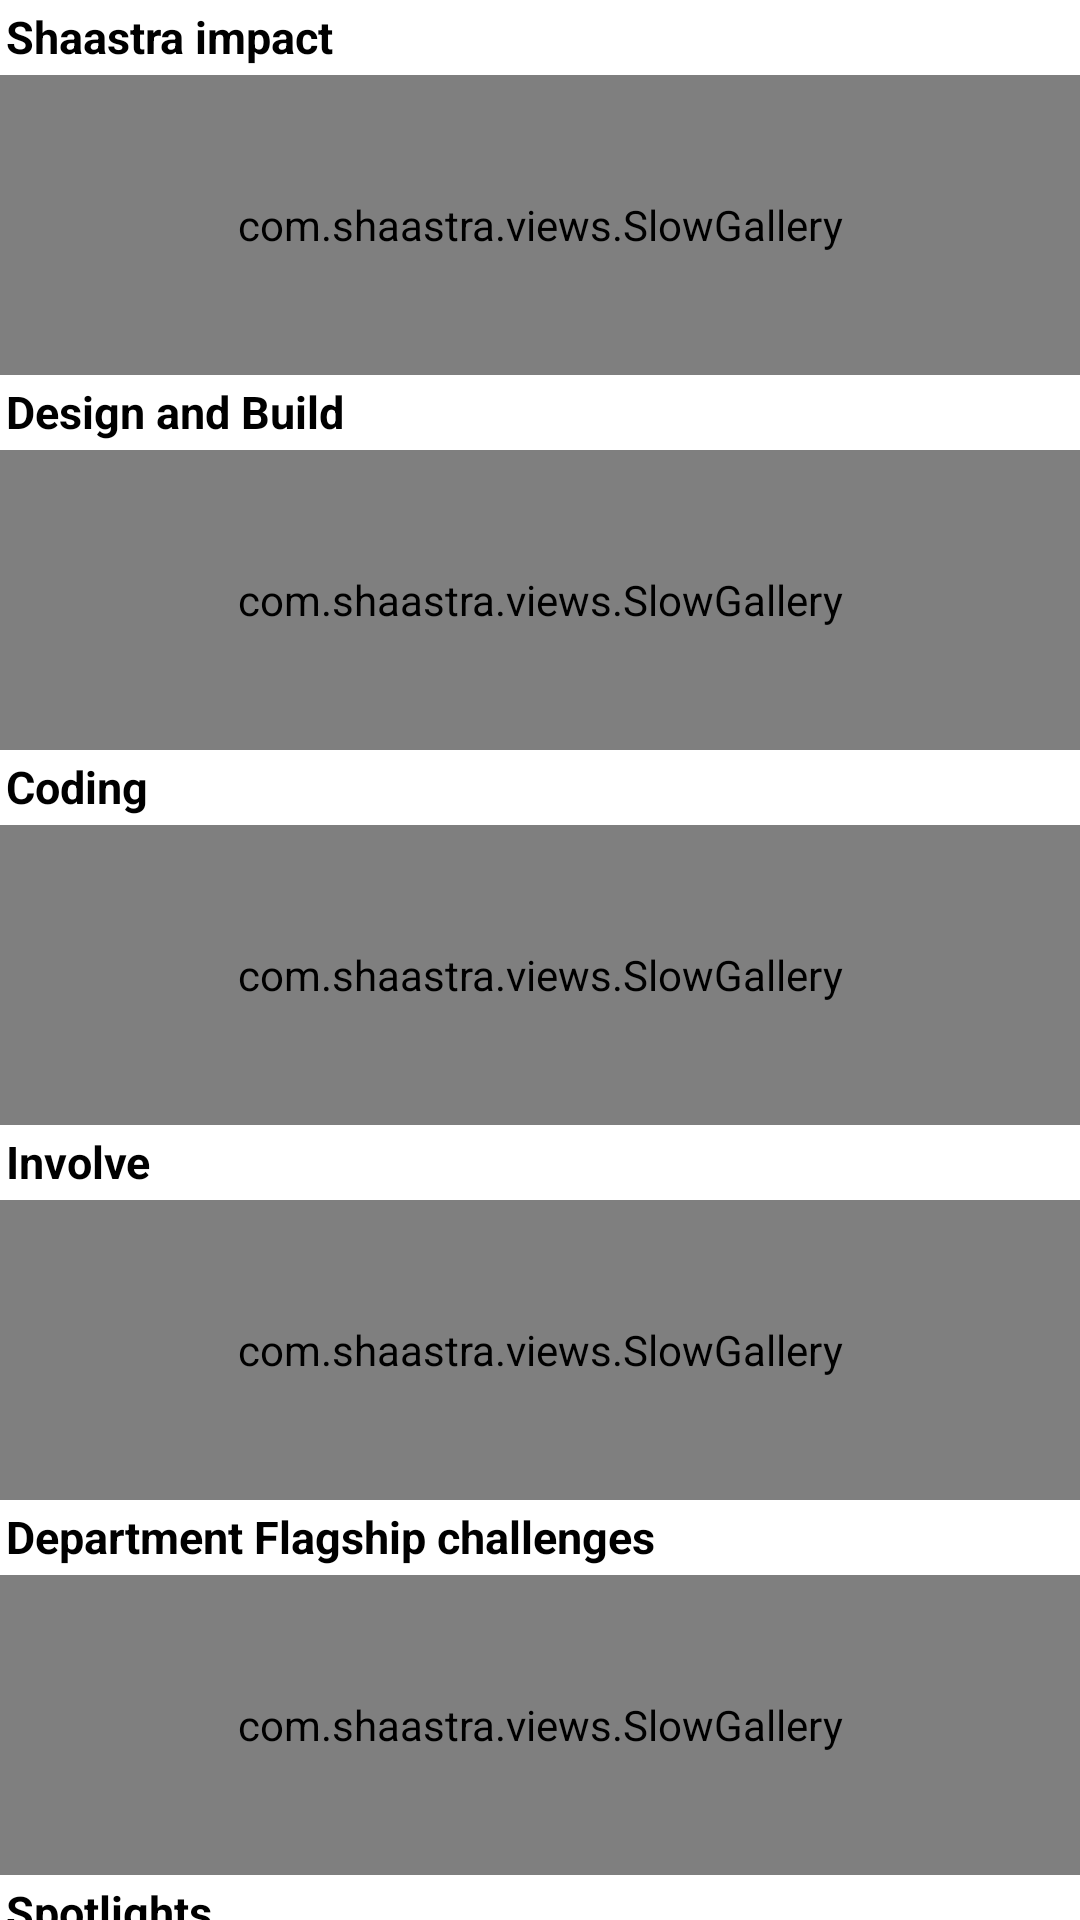

Here is an Android app screen rendered from its layout file. Give the layout XML and the strings, colors and styles it references.
<!-- AndroidManifest.xml: fallback theme Theme.MaterialComponents.DayNight.NoActionBar -->
<!-- res/layout/main.xml -->
<?xml version="1.0" encoding="utf-8"?>
<LinearLayout
xmlns:android="http://schemas.android.com/apk/res/android"
              android:layout_width="fill_parent"
              android:layout_height="fill_parent"
              android:orientation="vertical"
             android:id="@+id/layout1"
              
              >                                                  
<ScrollView                                                                         
                      android:id="@+id/vertical_secroll_view"
                      android:layout_width="fill_parent"
                      android:layout_height="wrap_content"
                      android:scrollbars="none">
<LinearLayout 
xmlns:android="http://schemas.android.com/apk/res/android"
xmlns:eventimage="http://schemas.android.com/apk/res/com.shaastra"
android:orientation="vertical" 
android:layout_width="fill_parent" 
android:layout_height="wrap_content"
android:scrollbars="none"
android:isScrollContainer="false"
android:background="#000000"
>


     <TextView
style="@style/headerText"
android:text="Shaastra impact"

/>  
    <com.shaastra.views.SlowGallery
        android:id="@+id/gallery1"
        android:layout_width="fill_parent" 
        android:layout_height="100dip" 
         />
         <TextView
style="@style/headerText"
android:text="Design and Build"
/>  
 <com.shaastra.views.SlowGallery
        android:id="@+id/gallery2"
        android:layout_width="fill_parent" 
        android:layout_height="100dip" 
         />
<TextView
style="@style/headerText"
android:text="Coding"
/>  
 <com.shaastra.views.SlowGallery
        android:id="@+id/gallery3"
        android:layout_width="fill_parent" 
        android:layout_height="100dip" 
         />
<TextView
style="@style/headerText"
android:text="Involve"
/>  
 <com.shaastra.views.SlowGallery
        android:id="@+id/gallery4"
        android:layout_width="fill_parent" 
        android:layout_height="100dip" 
         />
<TextView
style="@style/headerText"
android:text="Department Flagship challenges"

/>          
          <com.shaastra.views.SlowGallery
        android:id="@+id/gallery5"
        android:layout_width="fill_parent" 
        android:layout_height="100dip" 
        android:background="@android:color/transparent"
         />
<TextView
style="@style/headerText"
android:text="Spotlights"

/>          
          <com.shaastra.views.SlowGallery
        android:id="@+id/gallery6"
        android:layout_width="fill_parent" 
        android:layout_height="100dip" 
        android:background="@android:color/transparent"
         />
         <TextView
style="@style/headerText"
android:text="Exhibitions"

/>          
          <com.shaastra.views.SlowGallery
        android:id="@+id/gallery7"
        android:layout_width="fill_parent" 
        android:layout_height="100dip" 
        android:background="@android:color/transparent"
         />
         <TextView
style="@style/headerText"
android:text="Quizzes"

/>          
          <com.shaastra.views.SlowGallery
        android:id="@+id/gallery8"
        android:layout_width="fill_parent" 
        android:layout_height="100dip" 
        android:background="@android:color/transparent"
         />
         <TextView
style="@style/headerText"
android:text="Online"

/>          
          <com.shaastra.views.SlowGallery
        android:id="@+id/gallery9"
        android:layout_width="fill_parent" 
        android:layout_height="100dip" 
        android:background="@android:color/transparent"
         />
         <TextView
style="@style/headerText"
android:text="Workshops"

/>          
          <com.shaastra.views.SlowGallery
        android:id="@+id/gallerya"
        android:layout_width="fill_parent" 
        android:layout_height="100dip" 
        android:background="@android:color/transparent"
         />
         <TextView
style="@style/headerText"
android:text="Aerofest"

/>          
          <com.shaastra.views.SlowGallery
        android:id="@+id/galleryb"
        android:layout_width="fill_parent" 
        android:layout_height="100dip" 
        android:background="@android:color/transparent"
         />
</LinearLayout>
</ScrollView>
</LinearLayout>
<!-- resources referenced by this layout -->
<resources>
  <style name="headerText"> 
          <item name="android:colorForeground">#f0f</item> 
          <item name="android:padding">2sp</item> 
          <item name="android:textSize">15sp</item> 
          <item name="android:textColor">#000000</item> 
          <item name="android:gravity">left</item> 
          <item name="android:paddingTop">4dip</item>
           <item name="android:paddingLeft">4dip</item>
  <item name="android:layout_width">fill_parent</item> 
  <item name="android:layout_height">25dip </item>
          <item name="android:textStyle">bold</item> 
          <item name="android:background">#FFFFFF</item> 
      </style>
</resources>
